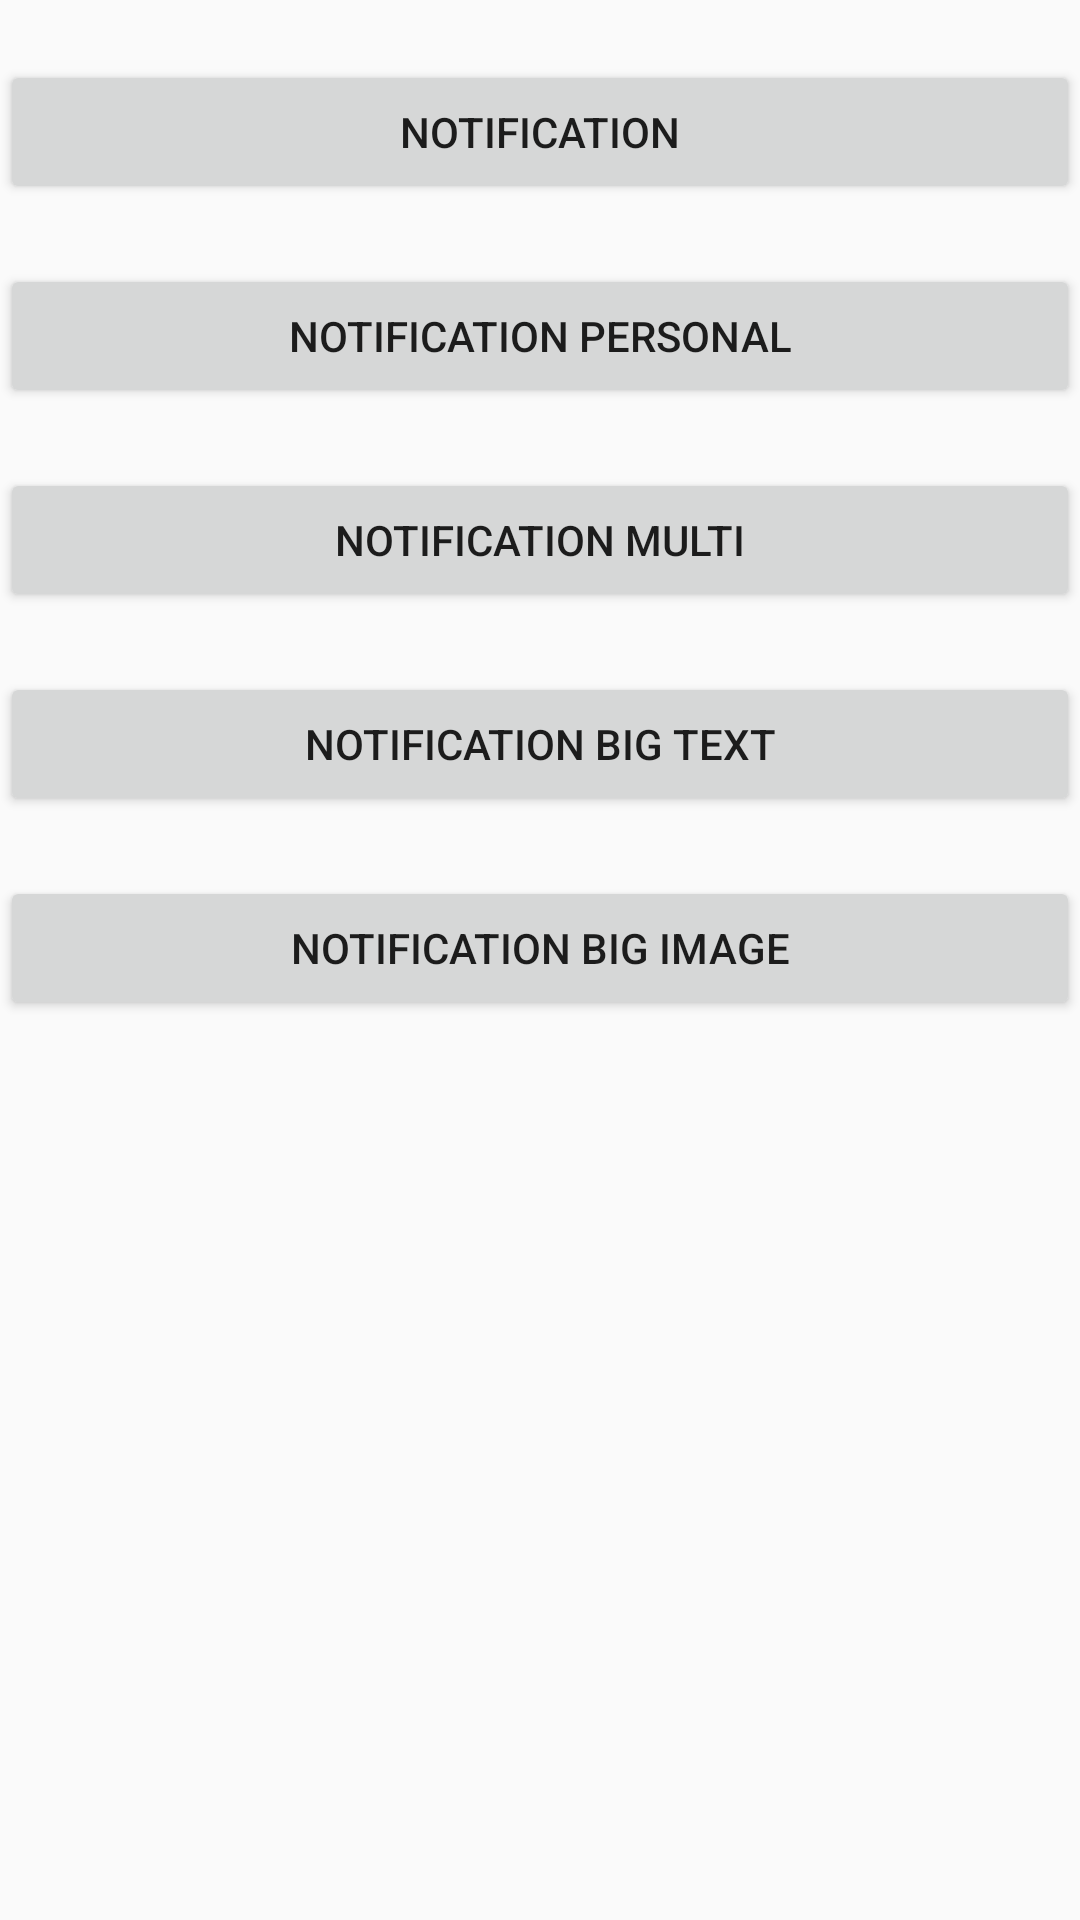

Reconstruct the res/layout file that produces this screen, plus the resources it refers to.
<!-- AndroidManifest.xml: application theme AppTheme -->
<!-- res/layout/notification.xml -->
<?xml version="1.0" encoding="utf-8"?>
<LinearLayout xmlns:android="http://schemas.android.com/apk/res/android"
    android:orientation="vertical" android:layout_width="match_parent"
    android:layout_height="match_parent">



    <Button
        android:id="@+id/notify"
        android:layout_width="match_parent"
        android:layout_height="wrap_content"
        android:layout_marginTop="20dp"
        android:text="NotiFication" />

    <Button
        android:id="@+id/notify_personal"
        android:layout_width="match_parent"
        android:layout_height="wrap_content"
        android:layout_marginTop="20dp"
        android:text="NotiFication Personal" />

    <Button
        android:id="@+id/notify_multi"
        android:layout_width="match_parent"
        android:layout_height="wrap_content"
        android:layout_marginTop="20dp"
        android:text="NotiFication Multi" />

    <Button
        android:id="@+id/notify_big_text"
        android:layout_width="match_parent"
        android:layout_height="wrap_content"
        android:layout_marginTop="20dp"
        android:text="NotiFication Big Text" />

    <Button
        android:id="@+id/notify_big_img"
        android:layout_width="match_parent"
        android:layout_height="wrap_content"
        android:layout_marginTop="20dp"
        android:text="NotiFication Big Image" />

</LinearLayout>
<!-- resources referenced by this layout -->
<resources>
  <style name="AppTheme" parent="MatrialTheme" />
  <style name="MatrialTheme" parent="Theme.AppCompat.Light.NoActionBar">
          
          <item name="colorPrimary">@color/colorPrimary</item>
          <item name="colorPrimaryDark">@color/colorPrimaryDark</item>
          <item name="colorAccent">@color/colorAccent</item>
  
          
          
  
          <item name="android:windowAllowEnterTransitionOverlap">false</item>
          <item name="android:windowAllowReturnTransitionOverlap">false</item>
  
      </style>
  <color name="colorPrimary">#3fb596</color>
  <color name="colorPrimaryDark">#09df54</color>
  <color name="colorAccent">#FF4081</color>
</resources>
